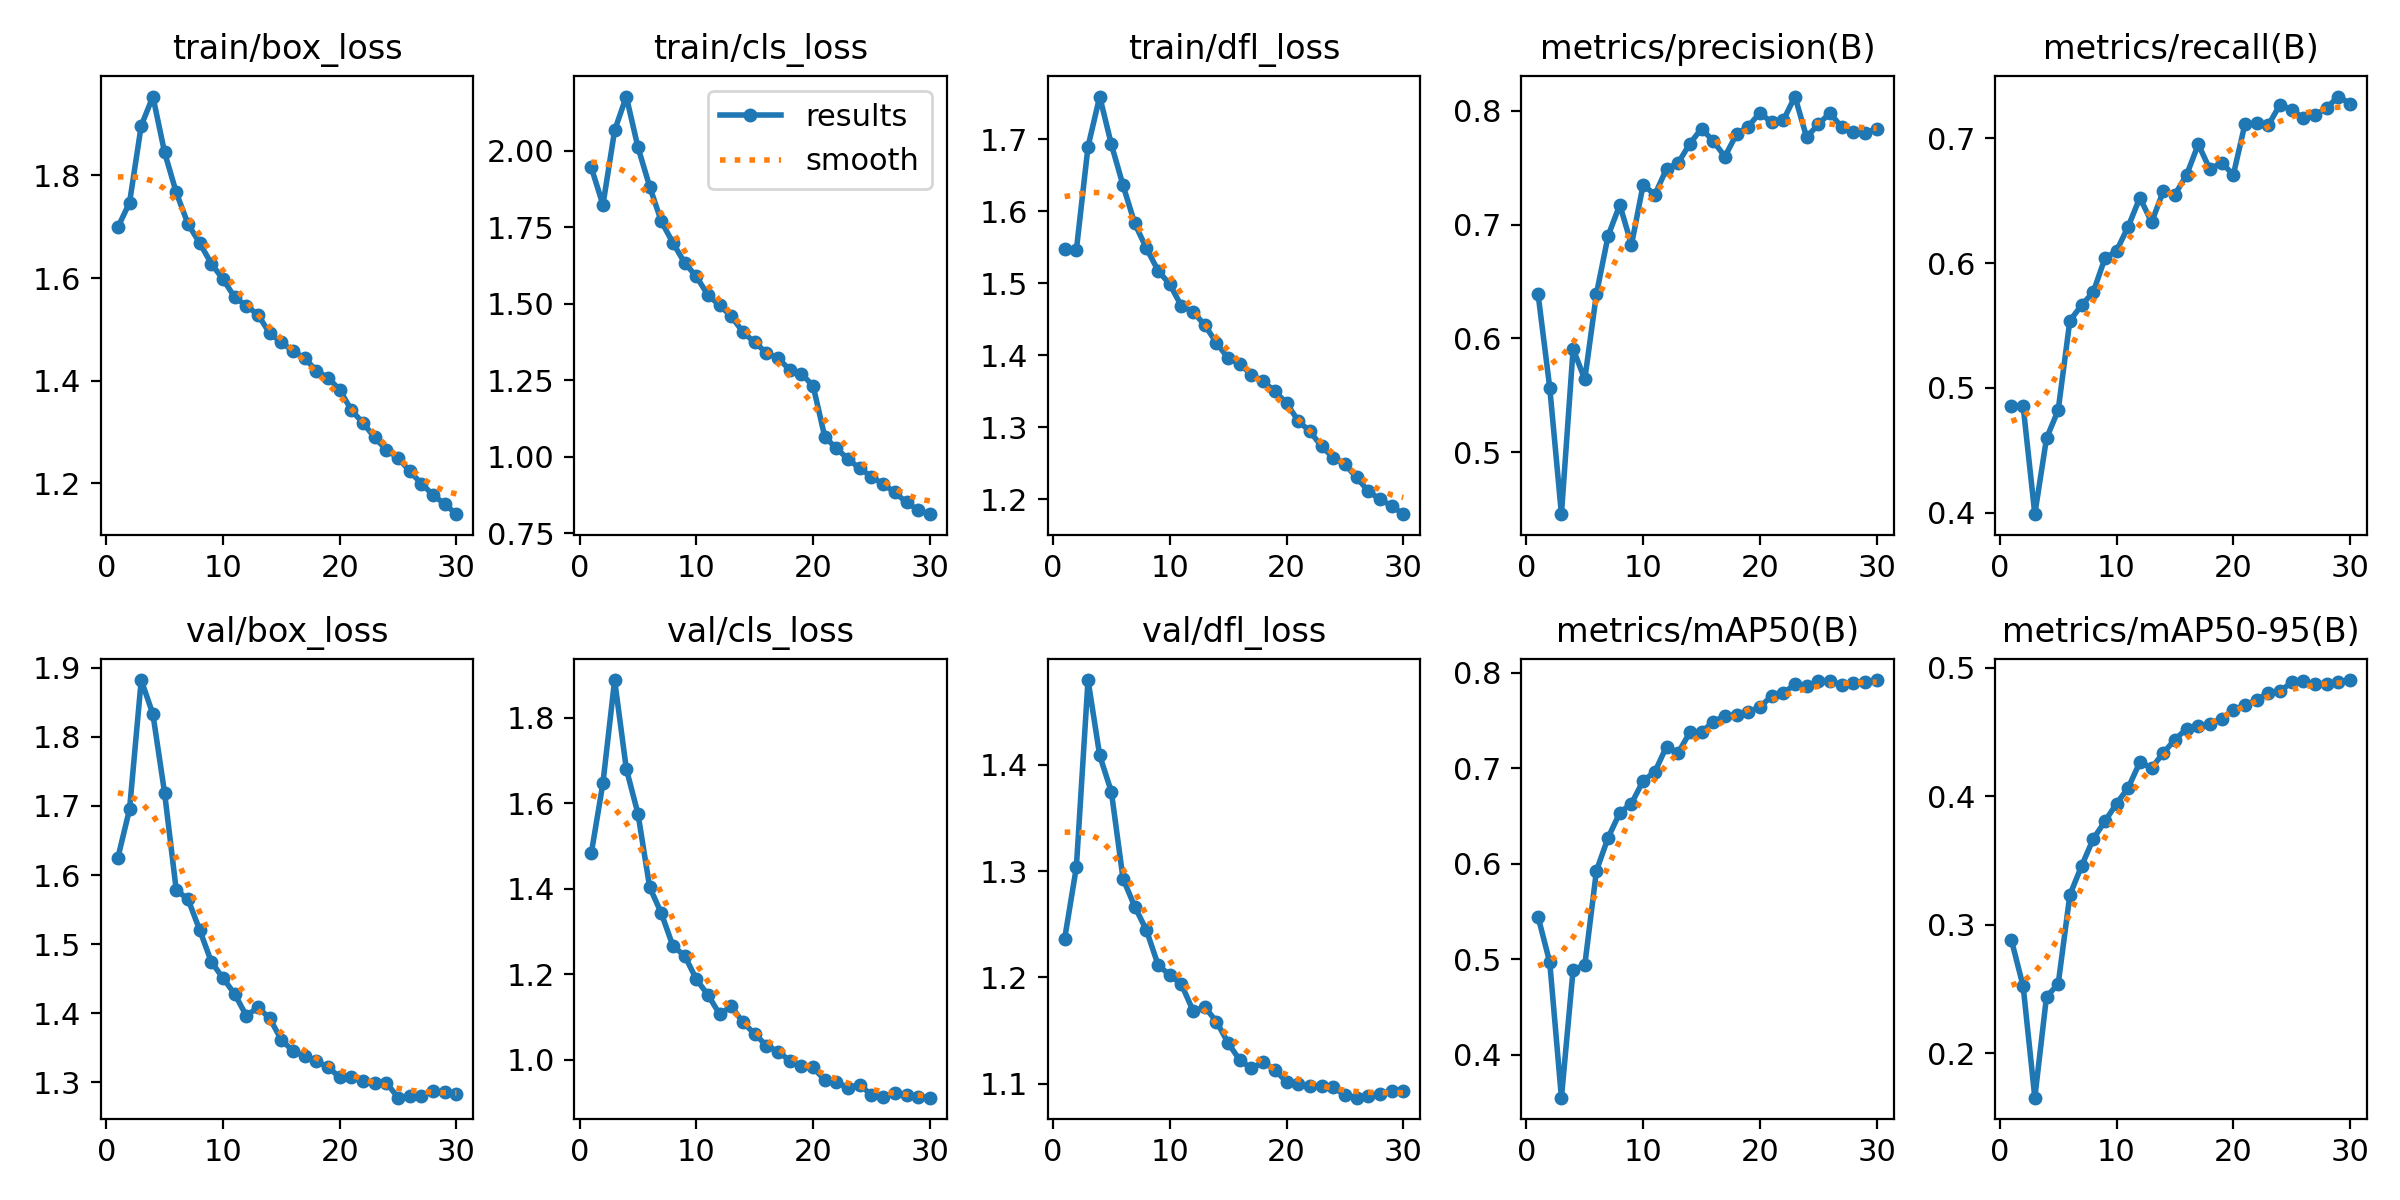

Values plotted in this chart, from the file beside it:
epoch, time, train/box_loss, train/cls_loss, train/dfl_loss, metrics/precision(B), metrics/recall(B), metrics/mAP50(B), metrics/mAP50-95(B), val/box_loss, val/cls_loss, val/dfl_loss, lr/pg0, lr/pg1, lr/pg2
1, 631, 1.699, 1.946, 1.547, 0.639, 0.4852, 0.5444, 0.288, 1.625, 1.483, 1.237, 0.003332, 0.003332, 0.003332
2, 1251, 1.747, 1.823, 1.546, 0.5567, 0.4853, 0.4966, 0.2522, 1.695, 1.648, 1.304, 0.006446, 0.006446, 0.006446
3, 1867, 1.897, 2.067, 1.69, 0.4456, 0.3988, 0.355, 0.1656, 1.882, 1.888, 1.48, 0.009339, 0.009339, 0.009339
4, 2481, 1.954, 2.177, 1.759, 0.5907, 0.4595, 0.4891, 0.2442, 1.833, 1.681, 1.409, 0.00901, 0.00901, 0.00901
5, 3198, 1.845, 2.011, 1.693, 0.5641, 0.4821, 0.4937, 0.2539, 1.719, 1.576, 1.375, 0.00868, 0.00868, 0.00868
6, 3825, 1.767, 1.883, 1.636, 0.6392, 0.5538, 0.5926, 0.3232, 1.578, 1.404, 1.293, 0.00835, 0.00835, 0.00835
7, 4482, 1.706, 1.769, 1.583, 0.6903, 0.5661, 0.6274, 0.3457, 1.565, 1.343, 1.267, 0.00802, 0.00802, 0.00802
8, 5135, 1.668, 1.698, 1.548, 0.7175, 0.5766, 0.6534, 0.3668, 1.521, 1.266, 1.245, 0.00769, 0.00769, 0.00769
9, 5797, 1.628, 1.633, 1.518, 0.6823, 0.6036, 0.663, 0.3804, 1.474, 1.244, 1.212, 0.00736, 0.00736, 0.00736
10, 6411, 1.598, 1.589, 1.498, 0.7352, 0.6098, 0.6868, 0.3944, 1.451, 1.189, 1.202, 0.00703, 0.00703, 0.00703
11, 7023, 1.563, 1.528, 1.468, 0.7263, 0.6292, 0.696, 0.4066, 1.428, 1.152, 1.194, 0.0067, 0.0067, 0.0067
12, 7623, 1.546, 1.495, 1.46, 0.749, 0.6524, 0.7227, 0.4266, 1.396, 1.107, 1.169, 0.00637, 0.00637, 0.00637
13, 8226, 1.529, 1.458, 1.442, 0.7543, 0.6326, 0.7161, 0.4221, 1.408, 1.125, 1.172, 0.00604, 0.00604, 0.00604
14, 8832, 1.492, 1.407, 1.417, 0.7713, 0.6574, 0.7375, 0.4337, 1.393, 1.088, 1.159, 0.00571, 0.00571, 0.00571
15, 9429, 1.475, 1.373, 1.396, 0.7845, 0.6548, 0.738, 0.4441, 1.361, 1.061, 1.138, 0.00538, 0.00538, 0.00538
16, 10034, 1.458, 1.34, 1.388, 0.7735, 0.6706, 0.7483, 0.4525, 1.345, 1.034, 1.122, 0.00505, 0.00505, 0.00505
17, 10722, 1.444, 1.321, 1.373, 0.7599, 0.6951, 0.7549, 0.455, 1.337, 1.02, 1.115, 0.00472, 0.00472, 0.00472
18, 11426, 1.419, 1.284, 1.364, 0.7797, 0.675, 0.7555, 0.4562, 1.33, 0.9982, 1.12, 0.00439, 0.00439, 0.00439
19, 12120, 1.405, 1.271, 1.35, 0.7863, 0.6804, 0.7584, 0.4605, 1.322, 0.9856, 1.113, 0.00406, 0.00406, 0.00406
20, 12814, 1.382, 1.231, 1.334, 0.7985, 0.6705, 0.7644, 0.4672, 1.307, 0.9825, 1.102, 0.00373, 0.00373, 0.00373
21, 13476, 1.342, 1.064, 1.309, 0.7898, 0.7115, 0.7754, 0.471, 1.308, 0.9527, 1.1, 0.0034, 0.0034, 0.0034
22, 14139, 1.317, 1.027, 1.294, 0.7916, 0.7118, 0.7785, 0.4748, 1.301, 0.9483, 1.097, 0.00307, 0.00307, 0.00307
23, 14805, 1.289, 0.9918, 1.273, 0.8126, 0.7105, 0.788, 0.4807, 1.299, 0.9348, 1.098, 0.00274, 0.00274, 0.00274
24, 15475, 1.265, 0.9612, 1.258, 0.7769, 0.7269, 0.7857, 0.4818, 1.299, 0.9423, 1.097, 0.00241, 0.00241, 0.00241
25, 16292, 1.25, 0.9345, 1.248, 0.7882, 0.7229, 0.7913, 0.4886, 1.277, 0.9173, 1.089, 0.00208, 0.00208, 0.00208
26, 17311, 1.223, 0.9098, 1.23, 0.7983, 0.7159, 0.7908, 0.4895, 1.28, 0.9127, 1.087, 0.00175, 0.00175, 0.00175
27, 18348, 1.199, 0.883, 1.211, 0.7857, 0.7183, 0.7876, 0.4871, 1.281, 0.9224, 1.089, 0.00142, 0.00142, 0.00142
28, 19369, 1.177, 0.8499, 1.2, 0.7813, 0.7244, 0.7893, 0.4874, 1.287, 0.9179, 1.091, 0.00109, 0.00109, 0.00109
29, 20381, 1.159, 0.8253, 1.191, 0.7808, 0.7334, 0.7904, 0.4889, 1.286, 0.9133, 1.093, 0.00076, 0.00076, 0.00076
30, 21175, 1.14, 0.8117, 1.179, 0.7844, 0.7277, 0.7923, 0.4904, 1.283, 0.9118, 1.093, 0.00043, 0.00043, 0.00043
